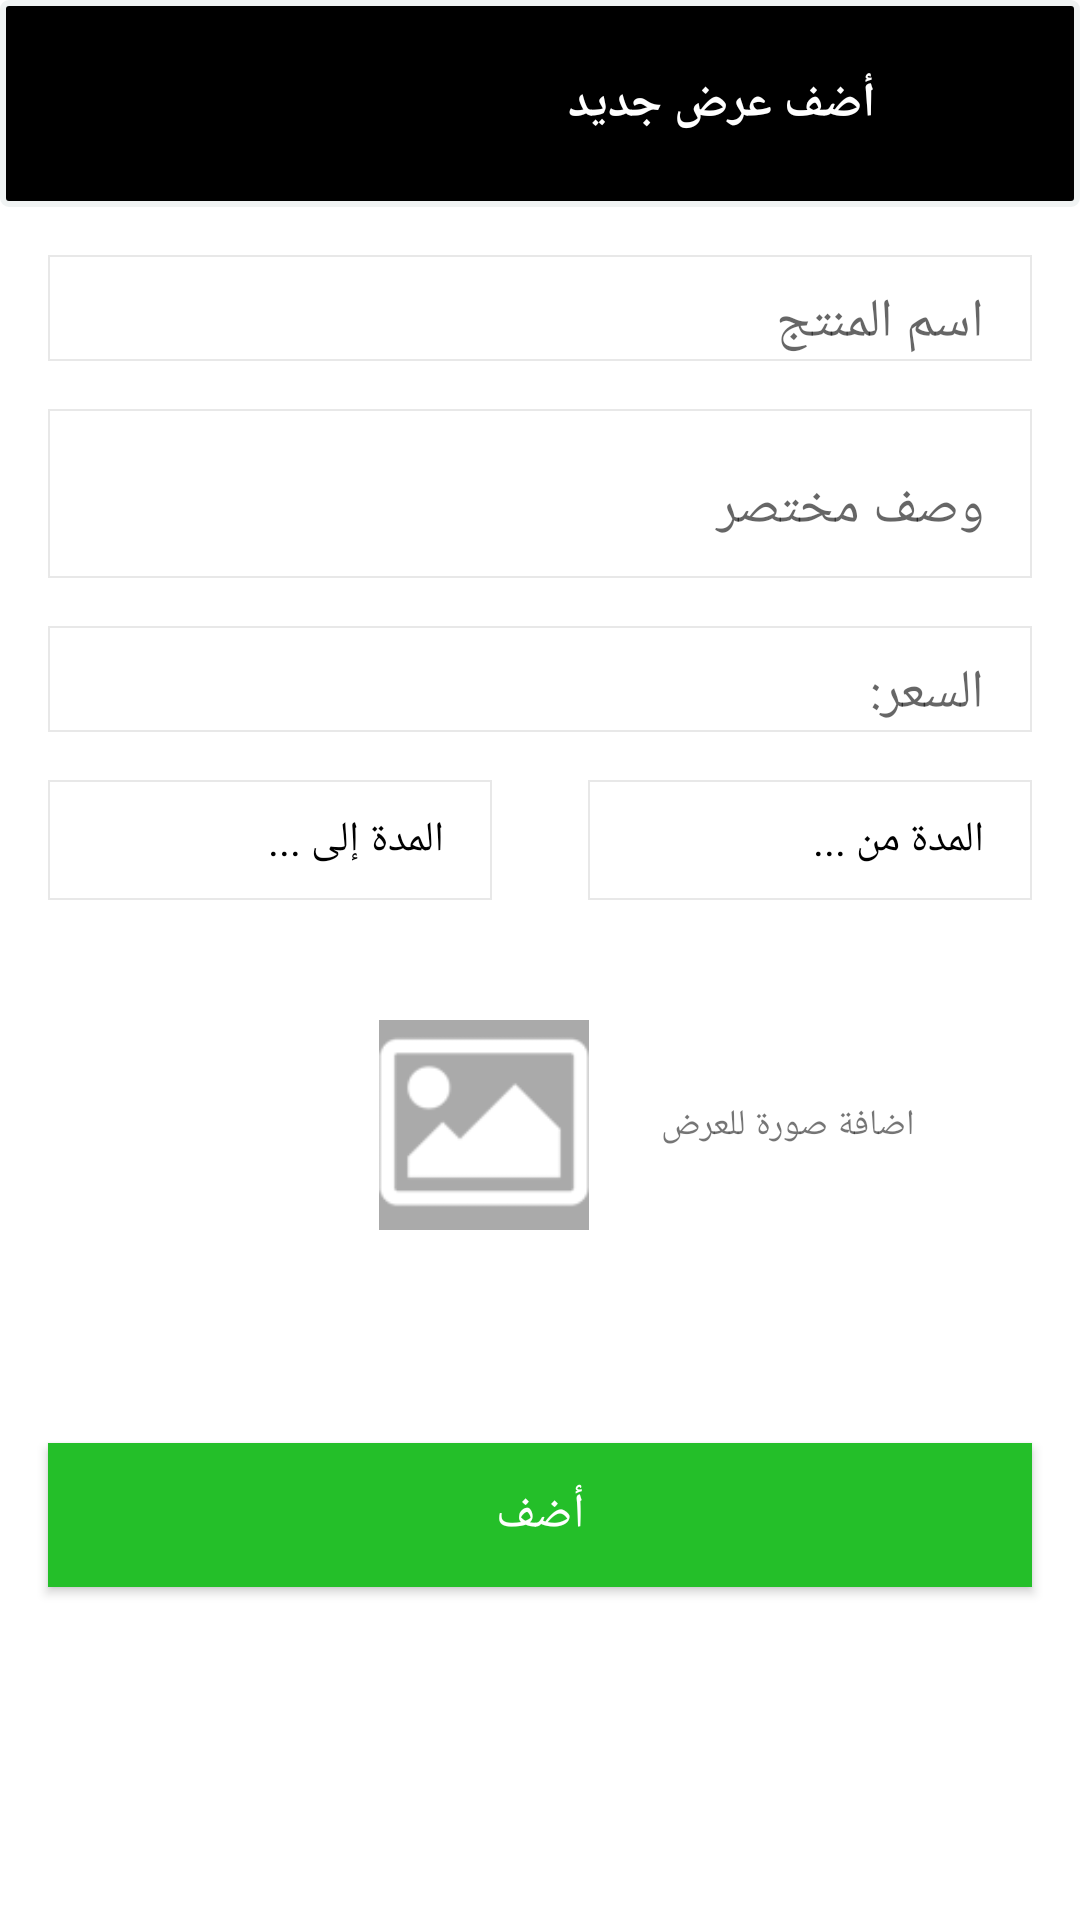

This screen was rendered from an Android layout file. Write that file and the resources it references.
<!-- AndroidManifest.xml: application theme AppTheme.NoActionBar -->
<!-- res/layout/fragment_add_offer.xml -->
<?xml version="1.0" encoding="utf-8"?>
<ScrollView xmlns:android="http://schemas.android.com/apk/res/android"
    xmlns:tools="http://schemas.android.com/tools"
    android:layout_width="match_parent"
    android:layout_height="wrap_content"
    android:background="@android:color/white"
    tools:context=".app.ui.fragment.restaurant.offers.AddOfferFragment">

    <RelativeLayout
        android:layout_width="match_parent"
        android:layout_height="wrap_content">
        <RelativeLayout
            android:id="@+id/relative"
            android:layout_width="wrap_content"
            android:layout_height="wrap_content"
            android:background="@drawable/shape_title">

            <ImageView
                android:id="@+id/AddProductFragment_image_title"
                style="@style/ImageViewTitle" />

            <TextView
                android:id="@+id/AddProductFragment_TVTitleCategory"
                style="@style/TextViewTitle"
                android:text="@string/add_new_offer" />
        </RelativeLayout>
    <LinearLayout
        android:layout_below="@+id/relative"
        android:layout_width="match_parent"
        android:layout_height="wrap_content"
        android:orientation="vertical">

        <com.google.android.material.textfield.TextInputLayout style="@style/StyleEditText">

            <com.google.android.material.textfield.TextInputEditText
                android:id="@+id/AddOfferFragment_Tiet_Name_Offer"
                style="@style/StyleEditTextNull"
                android:hint="@string/name_product" />
        </com.google.android.material.textfield.TextInputLayout>

        <com.google.android.material.textfield.TextInputLayout style="@style/StyleEditText">

            <com.google.android.material.textfield.TextInputEditText
                android:id="@+id/AddOfferFragment_Tiet_Describe"
                style="@style/StyleEditTextNull"
                android:hint="@string/descrep_pref"
                android:inputType="textMultiLine"
                android:lines="2" />

        </com.google.android.material.textfield.TextInputLayout>

        <com.google.android.material.textfield.TextInputLayout style="@style/StyleEditText">

            <com.google.android.material.textfield.TextInputEditText
                android:id="@+id/AddOfferFragment_Tiet_Price_Offer"
                style="@style/StyleEditTextNull"
                android:hint="@string/price_only" />
        </com.google.android.material.textfield.TextInputLayout>
        <LinearLayout
            android:layout_width="match_parent"
            android:layout_height="wrap_content"
            android:orientation="horizontal">

            <TextView
                android:id="@+id/AddOfferFragment_To"
                style="@style/StyleTextVewForCalender"
                android:drawableEnd="@drawable/ic_calender"
                android:drawablePadding="@dimen/dimens_l"
                android:gravity="center_vertical"
                android:hint="@string/to" />
            <TextView
                android:id="@+id/AddOfferFragment_From"
                style="@style/StyleTextVewForCalender"
                android:drawableEnd="@drawable/ic_calender"
                android:drawablePadding="@dimen/dimens_l"
                android:gravity="center_vertical"
                android:hint="@string/from" />
        </LinearLayout>
        <LinearLayout
            android:layout_width="match_parent"
            android:layout_height="wrap_content"
            android:layout_marginTop="@dimen/dimens_xl"
            android:gravity="end|center"
            android:orientation="horizontal">
            <ImageView
                android:id="@+id/AddOfferFragment_IM_Add_Photo"
                android:layout_width="@dimen/dimens_seventy"
                android:layout_height="@dimen/dimens_seventy"
                android:layout_marginTop="@dimen/dimens_l"
                android:layout_marginBottom="@dimen/dimens_l"
                android:background="@android:color/darker_gray"
                android:src="@drawable/ic_photo" />
            <TextView
                android:layout_width="wrap_content"
                android:layout_height="wrap_content"
                android:layout_marginStart="@dimen/dimens_xl"
                android:layout_marginEnd="@dimen/dimens_6xl"
                android:fontFamily="@font/cairo_bold"
                android:text="@string/add_picture_offer"
                android:textSize="@dimen/txt_size_s" />
        </LinearLayout>
        <Button
            android:id="@+id/AddOfferFragment_Bt_Add"
            style="@style/StyleButtonWhite"
            android:layout_marginTop="@dimen/dimens_6xl"
            android:layout_marginBottom="@dimen/dimens_xl"
            android:background="@color/colorButtonLogin"
            android:text="@string/add" />
    </LinearLayout>
    <ProgressBar
        android:id="@+id/AddOfferFragment_Progress_Bar"
        style="@style/StyleProgressBar" />
</RelativeLayout>
</ScrollView>
<!-- resources referenced by this layout -->
<resources>
  <color name="colorButtonLogin">#24bf29</color>
  <dimen name="dimens_6xl">55dp</dimen>
  <dimen name="dimens_l">16dp</dimen>
  <dimen name="dimens_seventy">70dp</dimen>
  <dimen name="dimens_xl">24dp</dimen>
  <dimen name="txt_size_s">12sp</dimen>
  <string name="add">أضف</string>
  <string name="add_new_offer">أضف عرض جديد</string>
  <string name="add_picture_offer">اضافة صورة للعرض</string>
  <string name="descrep_pref">وصف مختصر</string>
  <string name="from">المدة من ...</string>
  <string name="name_product">اسم المنتج</string>
  <string name="price_only">السعر:</string>
  <string name="to">المدة إلى ...</string>
  <style name="ImageViewTitle">
          <item name="android:layout_width">@dimen/dimens_6xl</item>
          <item name="android:layout_height">@dimen/dimens_6xl</item>
          <item name="android:src">@mipmap/logo</item>
          <item name="android:layout_marginEnd">@dimen/dimens_s</item>
          <item name="android:layout_marginBottom">@dimen/dimens_m</item>
          <item name="android:layout_marginTop">@dimen/dimens_s</item>
          <item name="android:layout_alignParentTop">true</item>
          <item name="android:layout_alignParentRight">true</item>
  
      </style>
  <style name="StyleEditText">
              <item name="android:layout_width">match_parent</item>
              <item name="android:layout_height">wrap_content</item>
              <item name="android:paddingEnd">@dimen/dimens_l</item>
              <item name="android:layout_marginStart">@dimen/dimens_l</item>
              <item name="android:layout_marginTop">@dimen/dimens_l</item>
              <item name="android:layout_marginEnd">@dimen/dimens_l</item>
              <item name="android:background">@drawable/shape</item>
          </style>
  <style name="StyleEditTextNull">
              <item name="android:fontFamily">@font/cairo_regular</item>
              <item name="android:layout_width">match_parent</item>
              <item name="android:layout_height">wrap_content</item>
              <item name="android:background">@null</item>
          </style>
  <style name="StyleProgressBar">
              <item name="android:layout_width">wrap_content</item>
              <item name="android:layout_height">wrap_content</item>
              <item name="android:layout_centerInParent">true</item>
              <item name="android:indeterminateDrawable">@drawable/custom_prograsbar</item>
              <item name="android:indeterminate">true</item>
              <item name="android:visibility">invisible</item>
          </style>
  <style name="TextViewTitle">
          <item name="android:layout_width">wrap_content</item>
          <item name="android:layout_height">wrap_content</item>
          <item name="android:textStyle">bold</item>
          <item name="android:textSize">@dimen/txt_size_m</item>
          <item name="android:layout_marginEnd">@dimen/dimens_m</item>
          <item name="android:layout_centerInParent">true</item>
          <item name="android:layout_toLeftOf">@id/AddProductFragment_image_title</item>
          <item name="android:textColor">@android:color/white</item>
      </style>
  <style name="AppTheme.NoActionBar">
          <item name="windowActionBar">false</item>
          <item name="windowNoTitle">true</item>
      </style>
  <dimen name="marginTwo">2dp</dimen>
  <color name="colorGrayLight">#F0F3F3</color>
  <dimen name="marginOne">1dp</dimen>
  <dimen name="dimens_s">4dp</dimen>
  <dimen name="dimens_m">8dp</dimen>
  <dimen name="txt_size_m">16sp</dimen>
  <!-- drawable shape (drawable) -->
  <?xml version="1.0" encoding="utf-8"?>
  <shape xmlns:android="http://schemas.android.com/apk/res/android">
      <solid android:color="#fff"/>
      <stroke android:width="0.5dp" android:color="#e6e6e6e6"/>
  </shape>
  <dimen name="dimens_xxxl">40dp</dimen>
</resources>
